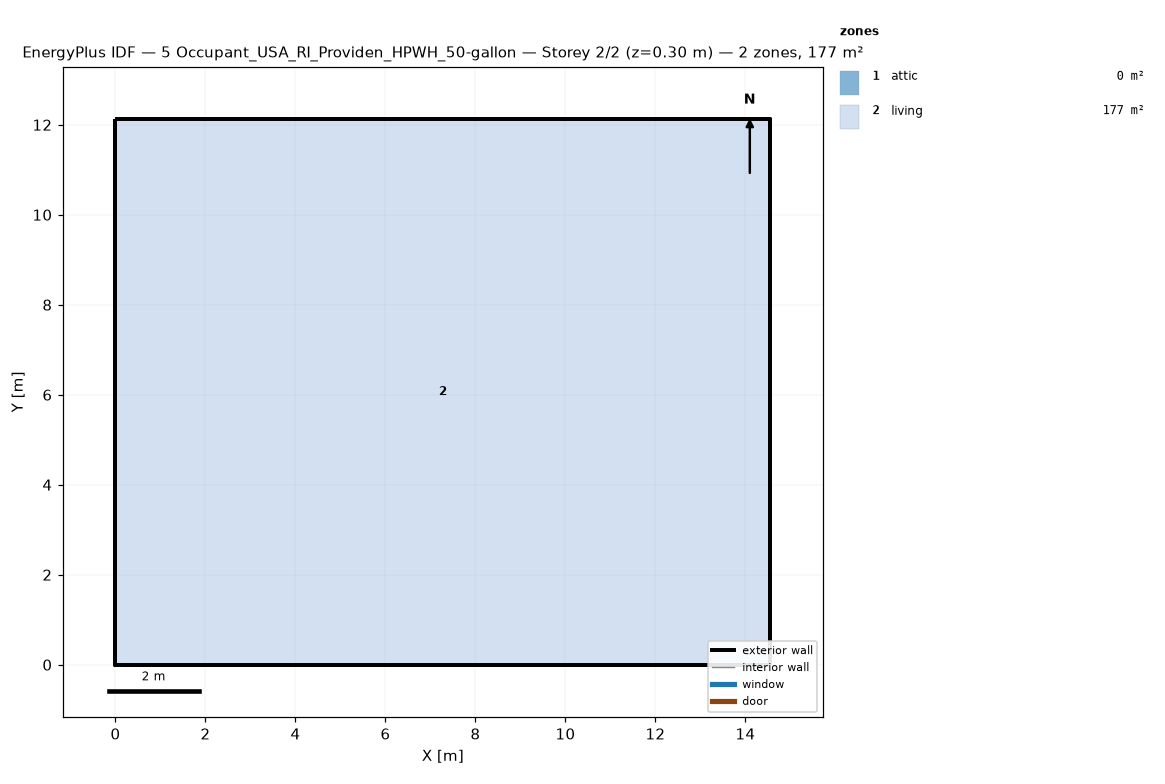
=== STOREY PLAN SPEC (per zone: floor XY polygon, exterior-wall plan segments, windows/doors) ===
zone 1: attic  (0.0 m²)
  exterior wall: (14.55, 0.00) – (14.55, 12.13) – (14.55, 6.06)  [18.2 m]
  exterior wall: (0.00, 12.13) – (0.00, 0.00) – (0.00, 6.06)  [18.2 m]
zone 2: living  (176.5 m²)
  floor: (0.00, 0.00) (0.00, 12.13) (14.55, 12.13) (14.55, 0.00)
  exterior wall: (0.00, 0.00) – (14.55, 0.00)  [14.6 m]
  exterior wall: (14.55, 0.00) – (14.55, 12.13)  [12.1 m]
  exterior wall: (14.55, 12.13) – (0.00, 12.13)  [14.6 m]
  exterior wall: (0.00, 12.13) – (0.00, 0.00)  [12.1 m]

=== DERIVED (storey summary) ===
Building: 5 Occupant_USA_RI_Providen_HPWH_50-gallon
Storey: 2 of 2  (floor level z = 0.30 m)
Storey gross floor area: 176.5 m²
Zones on this storey: 2
  - attic: floor 0.0 m²; exterior wall 36.4 m (24.5 m²); WWR 0.0%
  - living: floor 176.5 m²; exterior wall 53.4 m (146.4 m²); WWR 0.0%
Zone adjacency: (none detected)